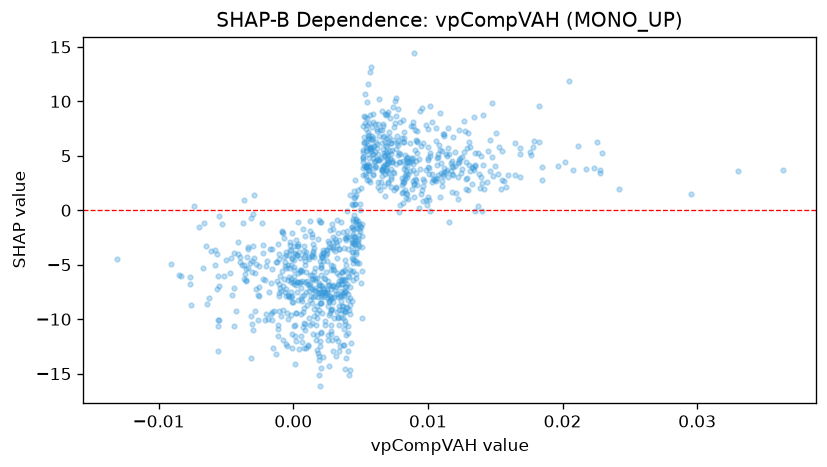

Data behind this chart, as committed beside it:
feature_value, shap_value
0.006686, 7.954
0.003742, -10.92
0.00327, -3.217
0.01398, 2.521
0.008708, 4.419
0.01065, 4.793
0.01177, 4.527
0.006956, 5.278
0.01151, 7.569
0.002845, -1.256
0.004452, -1.745
0.004211, -8.064
0.002667, -2.993
-0.00038, -6.399
0.006681, 5.634
0.008705, 6.156
0.008344, 4.621
0.0107, 4.158
0.01306, 4.19
0.003038, -7.944
0.01, 1.261
0.006021, 4.407
0.006247, 7.251
0.006825, 1.286
0.004523, -1.755
0.005119, -3.377
0.007191, 4.678
0.005124, -5.584
0.003355, -9.884
0.003809, -2.583
0.004364, -1.501
0.005048, -1.547
0.002022, -8.543
0.002453, -4.084
0.004511, 1.113
0.01122, 7.016
0.00289, -9.067
0.01063, 2.695
0.00697, 5.788
-0.001606, -9.346
-0.001926, -4.701
0.002985, -8.399
0.004881, -4.852
-0.0008315, -1.9
0.0003208, -3.293
0.005203, 7.715
0.009629, 0.8678
0.003608, -9.14
0.00342, -3.554
0.0002992, -6.612
0.0002634, -4.096
0.001629, -5.281
0.001654, -10.51
0.002916, -1.723
0.003366, -5.905
0.00369, -6.341
0.005712, 8.718
0.006267, 5.166
0.002413, -5.666
0.005786, 5.666
... 935 more rows
